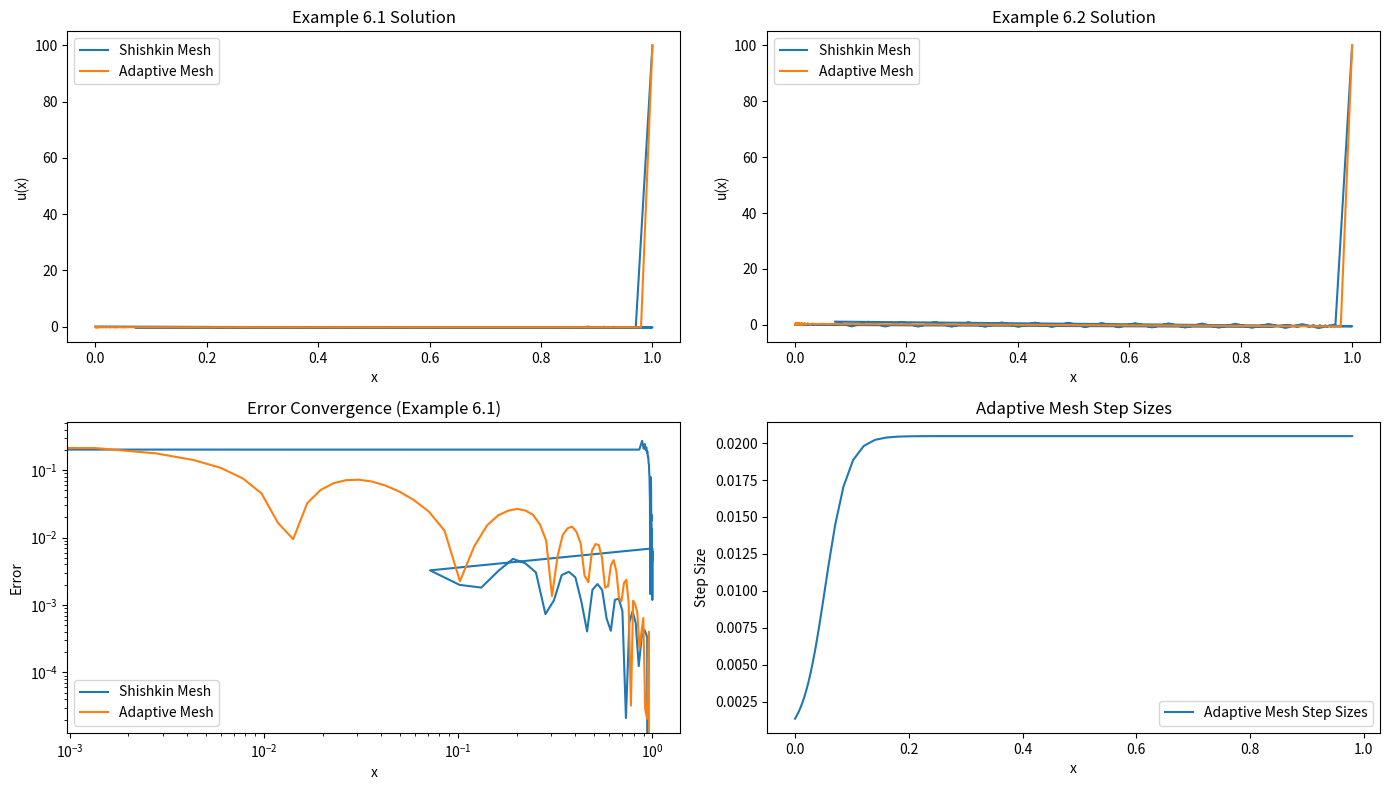

Generate this figure with matplotlib:
import numpy as np
import matplotlib.pyplot as plt

def generate_shishkin_mesh(N, epsilon, alpha=1):
    tau = min(0.5, alpha * epsilon * np.log(N))
    x = np.zeros(N + 1)
    for i in range(N + 1):
        t = i / N
        if t <= 0.5:
            x[i] = tau * np.log(1 + 2 * t * (np.exp(1 / tau) - 1))
        else:
            x[i] = 1 - 2 * (1 - tau) * (1 - t)
    return x

def generate_adaptive_mesh(N, monitor_function):
    x = np.linspace(0, 1, N + 1)
    for _ in range(10):
        M = monitor_function(x)
        cumulative_M = np.cumsum(M[:-1] * np.diff(x))
        cumulative_M /= cumulative_M[-1]
        x_new = np.interp(np.linspace(0, 1, N + 1), np.hstack(([0], cumulative_M)), x)
        if np.allclose(x, x_new, atol=1e-5):
            break
        x = x_new
    return x

def monitor_function_example(u_prime):
    return lambda x: 1 + np.abs(u_prime(x))**0.5

def solve_bvp(N, epsilon, example, mesh_type="shishkin", scheme="hybrid"):
    if mesh_type == "shishkin":
        x = generate_shishkin_mesh(N, epsilon)
    elif mesh_type == "adaptive":
        u_prime = lambda x: -2 * np.exp(-x / epsilon) / epsilon
        x = generate_adaptive_mesh(N, monitor_function_example(u_prime))
    
    U = np.zeros(N + 1)
    lamb = 0.5
    for _ in range(100):
        A = np.zeros((N + 1, N + 1))
        B = np.zeros(N + 1)
        for i in range(1, N):
            hi = x[i] - x[i - 1]
            sigma = 0.5 if scheme == "hybrid" else 1.0
            U_mid = sigma * U[i] + (1 - sigma) * U[i - 1]
            A[i, i - 1] = -epsilon / hi
            A[i, i] = epsilon / hi + 2
            B[i] = -example(x[i], U_mid, lamb)
        A[0, 0] = A[-1, -1] = 1
        B[0], B[-1] = 0, 1
        delta_U = np.linalg.solve(A, B)
        U += delta_U
        lamb += np.mean(delta_U)
        if np.linalg.norm(delta_U, ord=np.inf) < 1e-5:
            break
    return x, U

def example_6_1(x, u, lamb):
    return 2 * u - np.exp(-u) + lamb

def example_6_2(x, u, lamb):
    return 2 * u - np.exp(-u) + x * lamb + x**2

def compute_error(U, U_exact):
    return np.abs(U - U_exact)

N = 64
epsilon = 0.01

x1_shishkin, U1_shishkin = solve_bvp(N, epsilon, example_6_1, mesh_type="shishkin", scheme="hybrid")
x1_adaptive, U1_adaptive = solve_bvp(N, epsilon, example_6_1, mesh_type="adaptive", scheme="hybrid")

x2_shishkin, U2_shishkin = solve_bvp(N, epsilon, example_6_2, mesh_type="shishkin", scheme="hybrid")
x2_adaptive, U2_adaptive = solve_bvp(N, epsilon, example_6_2, mesh_type="adaptive", scheme="hybrid")

errors_shishkin = compute_error(U1_shishkin[:-1], U1_shishkin[-2])
errors_adaptive = compute_error(U1_adaptive[:-1], U1_adaptive[-2])

plt.figure(figsize=(14, 8))
plt.subplot(2, 2, 1)
plt.plot(x1_shishkin, U1_shishkin, label="Shishkin Mesh")
plt.plot(x1_adaptive, U1_adaptive, label="Adaptive Mesh")
plt.title("Example 6.1 Solution")
plt.xlabel("x")
plt.ylabel("u(x)")
plt.legend()

plt.subplot(2, 2, 2)
plt.plot(x2_shishkin, U2_shishkin, label="Shishkin Mesh")
plt.plot(x2_adaptive, U2_adaptive, label="Adaptive Mesh")
plt.title("Example 6.2 Solution")
plt.xlabel("x")
plt.ylabel("u(x)")
plt.legend()

plt.subplot(2, 2, 3)
plt.loglog(x1_shishkin[:-1], errors_shishkin, label="Shishkin Mesh")
plt.loglog(x1_adaptive[:-1], errors_adaptive, label="Adaptive Mesh")
plt.title("Error Convergence (Example 6.1)")
plt.xlabel("x")
plt.ylabel("Error")
plt.legend()

plt.subplot(2, 2, 4)
plt.plot(x1_adaptive[:-1], np.diff(x1_adaptive), label="Adaptive Mesh Step Sizes")
plt.title("Adaptive Mesh Step Sizes")
plt.xlabel("x")
plt.ylabel("Step Size")
plt.legend()

plt.tight_layout()
plt.show()

print("Example 6.1 (Shishkin Mesh):")
print("x =", x1_shishkin)
print("U =", U1_shishkin)
print("\nExample 6.1 (Adaptive Mesh):")
print("x =", x1_adaptive)
print("U =", U1_adaptive)

print("\nExample 6.2 (Shishkin Mesh):")
print("x =", x2_shishkin)
print("U =", U2_shishkin)
print("\nExample 6.2 (Adaptive Mesh):")
print("x =", x2_adaptive)
print("U =", U2_adaptive)
